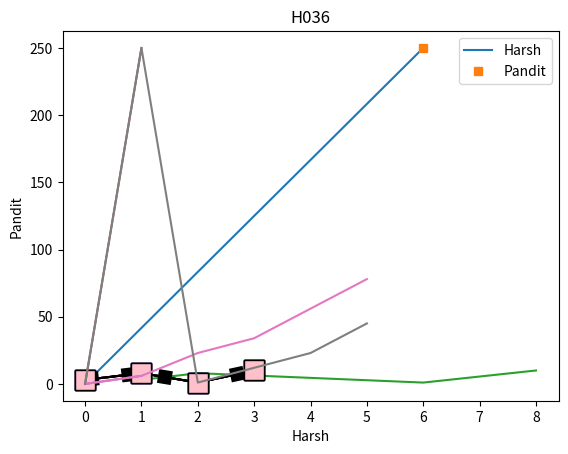
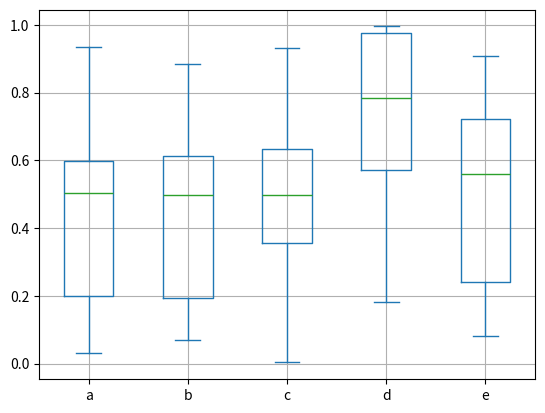

Here is the Python script that generated these plots, in order: (Note: this script raises an exception after producing the figures.)
# -*- coding: utf-8 -*-
"""Data Analytics Lab 9.ipynb

Automatically generated by Colaboratory.

Original file is located at
    https://colab.research.google.com/drive/1S6TQHaRc5pDBLX8pTUUOpT8He1OPjw10
"""

import matplotlib.pyplot as plt

import numpy as np

import pandas as pd

xpoints=np.array([0,6])
ypoints=np.array([0,250])
plt.plot(xpoints,ypoints)
plt.show()

xpoints=np.array([0,6])
ypoints=np.array([0,250])
plt.plot(xpoints,ypoints,'s')
plt.show()

xpoints=np.array([1,2,6,8])
ypoints=np.array([3,8,1,10])
plt.plot(xpoints,ypoints)
plt.xlabel('Harsh')
plt.ylabel('Pandit')
plt.title('H036')
plt.show()

plt.plot(ypoints)
plt.show()

plt.plot(ypoints,'*r')
plt.show()

plt.plot(ypoints,marker='s',ms=15,color='black')
plt.show()

plt.plot(ypoints,marker='s',ms=15,color='black',mec='blue')
plt.show()

plt.plot(ypoints,marker='s',ms=15,color='black',mfc='pink')
plt.show()

plt.plot(ypoints,marker='s',ms=15,color='black',mfc='pink',linestyle='dotted')
plt.show()

plt.plot(ypoints,marker='s',ms=15,color='black',mfc='pink',linestyle='dotted',linewidth=10)
plt.show()

xpoints=np.array([0,6])
ypoints=np.array([0,250])
plt.plot(xpoints)
plt.plot(ypoints)
plt.show()

xpoints=np.array([0,6,23,34,56,78])
ypoints=np.array([0,250,1,12,23,45])
plt.plot(xpoints)
plt.plot(ypoints)
plt.legend(['Harsh','Pandit'])
plt.show()

df=pd.DataFrame(np.random.rand(10,5),columns=['a','b','c','d','e'])
df.plot.box(grid='True')

import seaborn as sn

data= np.random.randint(low=1,high=100,size=(10,10))
print('The data to be plotted: /n')
print(data)

hm=sn.heatmap(data=data,cmap='Copper')

plt.show()

data= np.random.randint(low=1,high=100,size=(10,10))
print('The data to be plotted: /n')
print(data)

hm=sn.heatmap(data=data,cmap='copper')

plt.show()

